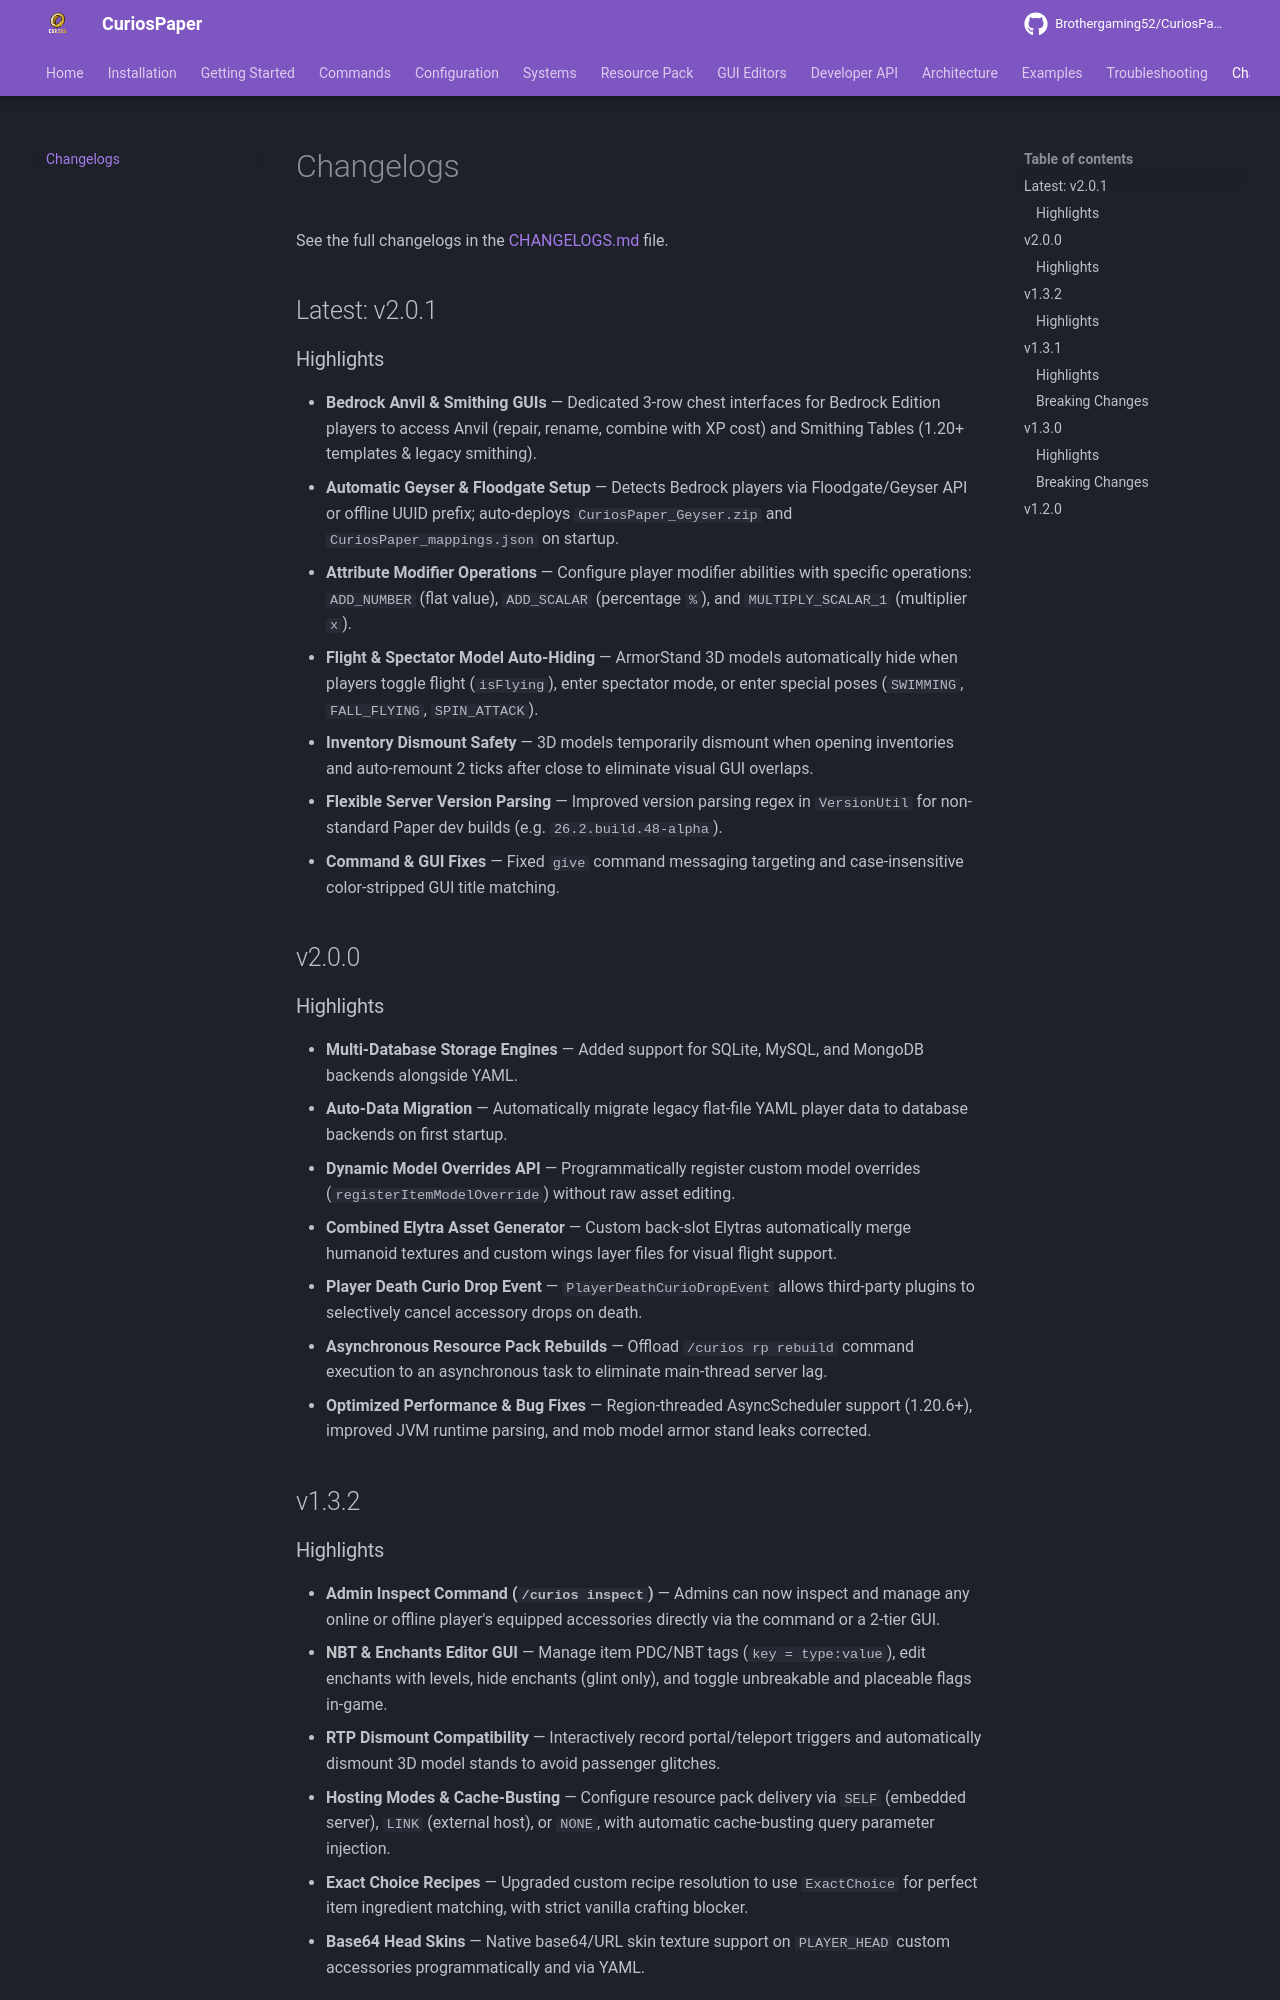

repository: Brothergaming52/CuriosPaper · page: changelogs/index.html · generator: mkdocs

# Changelogs

See the full changelogs in the [CHANGELOGS.md](https://github.com/Brothergaming52/CuriosPaper/blob/main/CHANGELOGS.md) file.

## Latest: v2.0.1

### Highlights

- **Bedrock Anvil & Smithing GUIs** — Dedicated 3-row chest interfaces for Bedrock Edition players to access Anvil (repair, rename, combine with XP cost) and Smithing Tables (1.20+ templates & legacy smithing).
- **Automatic Geyser & Floodgate Setup** — Detects Bedrock players via Floodgate/Geyser API or offline UUID prefix; auto-deploys `CuriosPaper_Geyser.zip` and `CuriosPaper_mappings.json` on startup.
- **Attribute Modifier Operations** — Configure player modifier abilities with specific operations: `ADD_NUMBER` (flat value), `ADD_SCALAR` (percentage `%`), and `MULTIPLY_SCALAR_1` (multiplier `x`).
- **Flight & Spectator Model Auto-Hiding** — ArmorStand 3D models automatically hide when players toggle flight (`isFlying`), enter spectator mode, or enter special poses (`SWIMMING`, `FALL_FLYING`, `SPIN_ATTACK`).
- **Inventory Dismount Safety** — 3D models temporarily dismount when opening inventories and auto-remount 2 ticks after close to eliminate visual GUI overlaps.
- **Flexible Server Version Parsing** — Improved version parsing regex in `VersionUtil` for non-standard Paper dev builds (e.g. `26.2.build.48-alpha`).
- **Command & GUI Fixes** — Fixed `give` command messaging targeting and case-insensitive color-stripped GUI title matching.

## v2.0.0

### Highlights

- **Multi-Database Storage Engines** — Added support for SQLite, MySQL, and MongoDB backends alongside YAML.
- **Auto-Data Migration** — Automatically migrate legacy flat-file YAML player data to database backends on first startup.
- **Dynamic Model Overrides API** — Programmatically register custom model overrides (`registerItemModelOverride`) without raw asset editing.
- **Combined Elytra Asset Generator** — Custom back-slot Elytras automatically merge humanoid textures and custom wings layer files for visual flight support.
- **Player Death Curio Drop Event** — `PlayerDeathCurioDropEvent` allows third-party plugins to selectively cancel accessory drops on death.
- **Asynchronous Resource Pack Rebuilds** — Offload `/curios rp rebuild` command execution to an asynchronous task to eliminate main-thread server lag.
- **Optimized Performance & Bug Fixes** — Region-threaded AsyncScheduler support (1.20.6+), improved JVM runtime parsing, and mob model armor stand leaks corrected.

## v1.3.2
